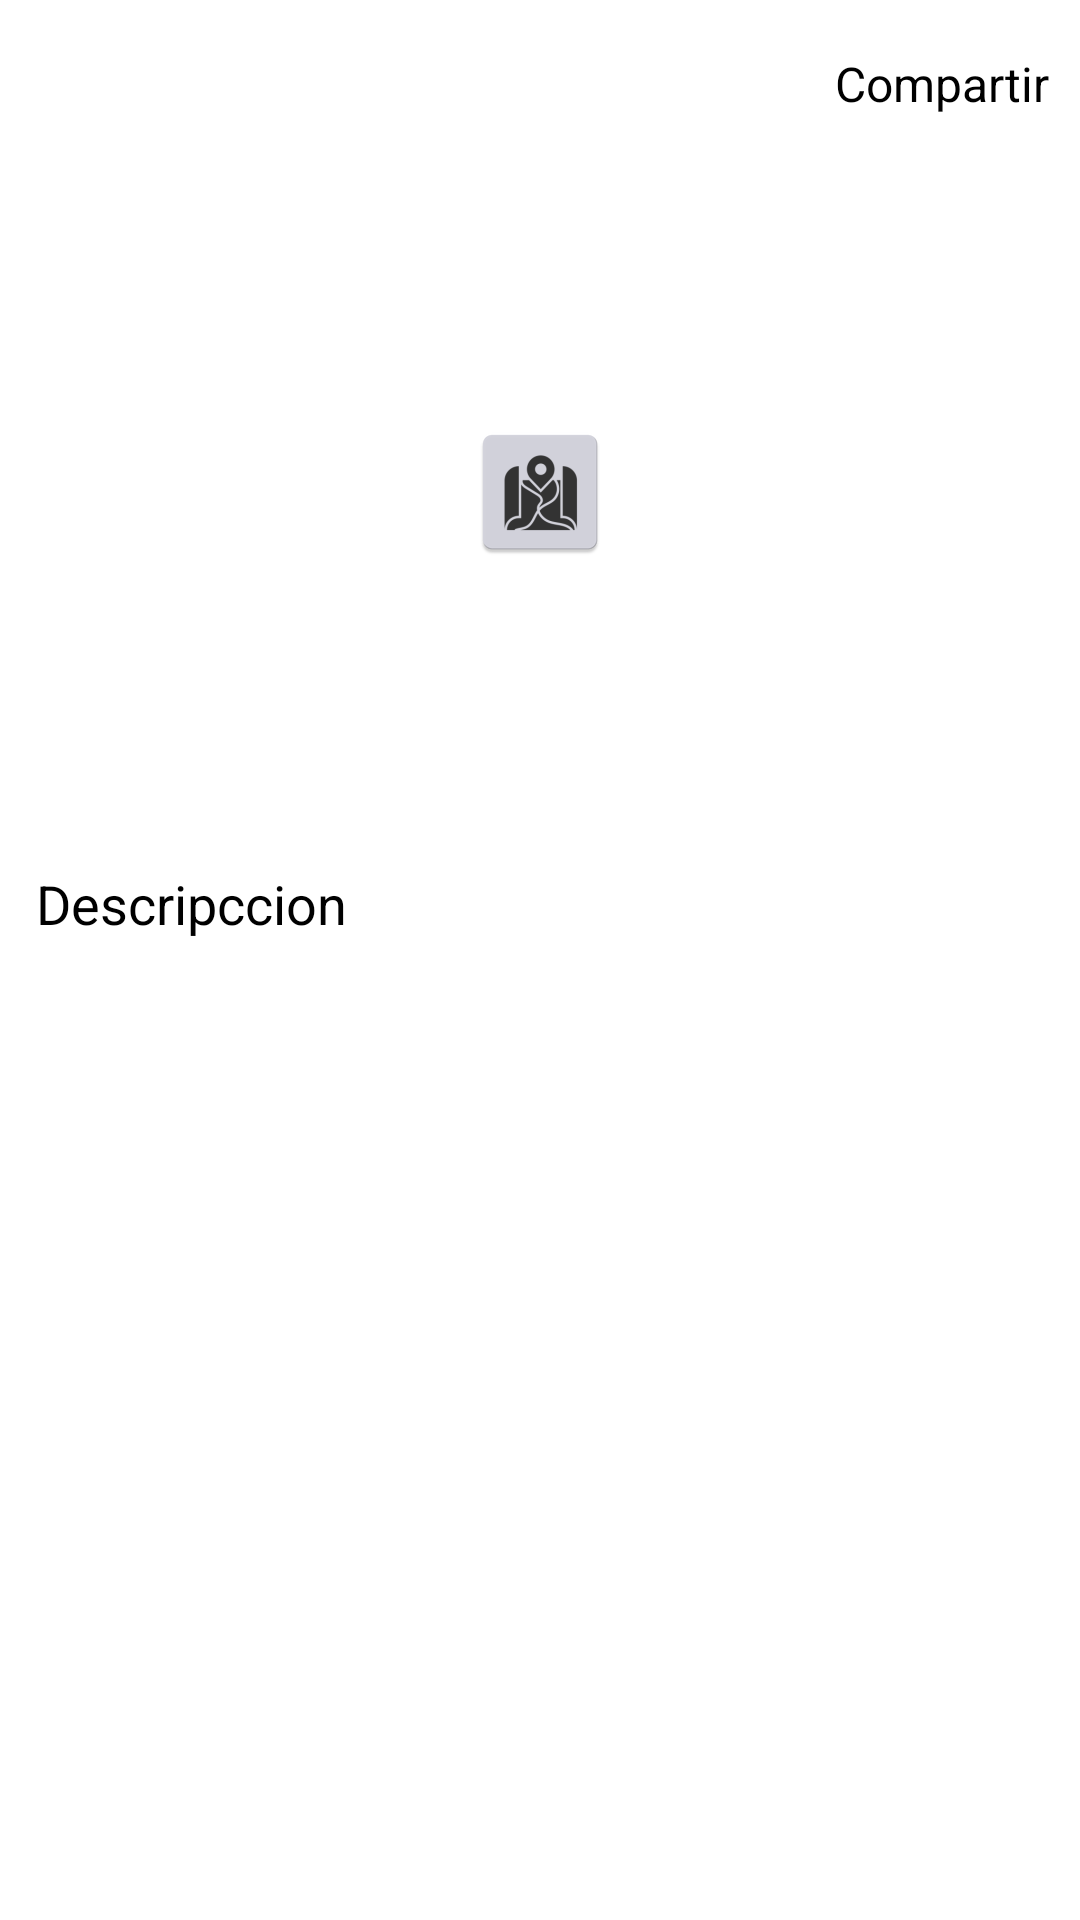

Layout XML and referenced resources for this Android screen:
<!-- AndroidManifest.xml: application theme Theme.AppCompat.NoActionBar -->
<!-- res/layout/activity_publicar_foto.xml -->
<?xml version="1.0" encoding="utf-8"?>
<LinearLayout
    xmlns:android="http://schemas.android.com/apk/res/android"
    xmlns:app="http://schemas.android.com/apk/res-auto"
    xmlns:tools="http://schemas.android.com/tools"
    android:layout_width="match_parent"
    android:layout_height="match_parent"
    android:orientation="vertical"
    android:background="#fff"
    tools:context=".PublicarFoto">

    <com.google.android.material.appbar.AppBarLayout
        android:layout_width="match_parent"
        android:layout_height="wrap_content"
        android:background="#fff"
        android:id="@+id/bar">

        <androidx.appcompat.widget.Toolbar
            android:layout_width="match_parent"
            android:layout_height="wrap_content"
            android:background="#fff"
            android:id="@+id/toolbar">


            <RelativeLayout
                android:layout_width="match_parent"
                android:layout_height="wrap_content">

                <ImageView
                    android:layout_width="wrap_content"
                    android:layout_height="wrap_content"
                    android:layout_alignParentStart="true"
                    android:src="@drawable/ic_close"
                    android:id="@+id/close"/>
                    <TextView
                        android:layout_width="wrap_content"
                        android:layout_height="wrap_content"
                        android:text="Compartir"
                        android:id="@+id/post"
                        android:textSize="16dp"
                        android:layout_marginEnd="10dp"
                        android:layout_centerVertical="true"
                        android:layout_alignParentEnd="true"
                        android:textColor="#000"
                        />

            </RelativeLayout>


        </androidx.appcompat.widget.Toolbar>

    </com.google.android.material.appbar.AppBarLayout>

    <LinearLayout
        android:layout_width="match_parent"
        android:layout_height="wrap_content"
        android:padding="8dp"
        android:orientation="vertical">

        <ImageView
            android:layout_width="match_parent"
            android:layout_height="200dp"
            android:scaleType="centerInside"
            android:layout_gravity="center"
            android:src="@mipmap/ic_launcher"
            android:id="@+id/image_added"/>
        <EditText
            android:layout_width="match_parent"
            android:layout_height="wrap_content"
            android:layout_marginTop="15dp"
            android:textColorHint="#000"
            android:hint="Descripccion"
            android:textColor="#000"
            android:maxLines="5"
            android:id="@+id/description"/>

    </LinearLayout>



















</LinearLayout>
<!-- resources referenced by this layout -->
<resources>
  <!-- mipmap ic_launcher: png bitmap (mipmap-hdpi, 2182 bytes) -->
</resources>
